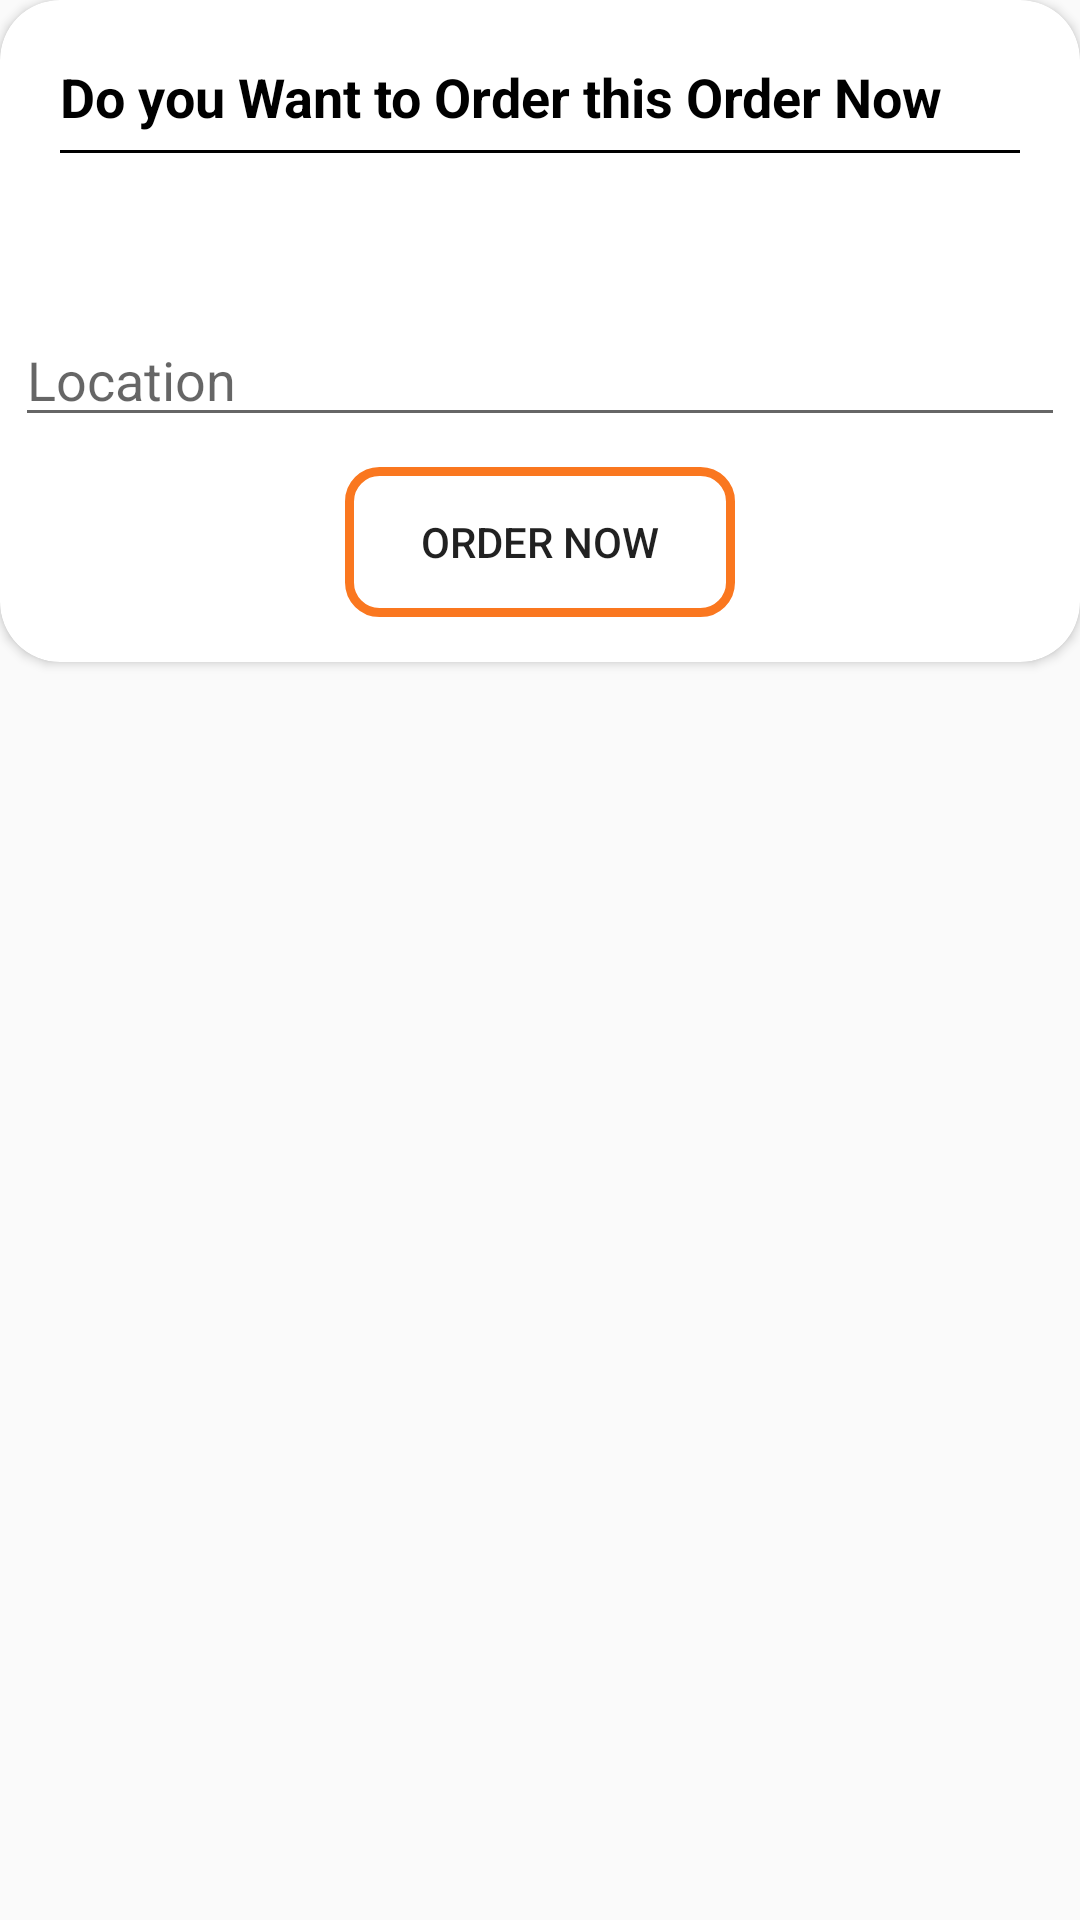

This screen was rendered from an Android layout file. Write that file and the resources it references.
<!-- AndroidManifest.xml: application theme AppTheme -->
<!-- res/layout/custome_dialoge_request_order.xml -->
<?xml version="1.0" encoding="utf-8"?>
<LinearLayout
    xmlns:android="http://schemas.android.com/apk/res/android"
    xmlns:app="http://schemas.android.com/apk/res-auto"
    xmlns:tools="http://schemas.android.com/tools"
    android:layout_width="350dp"
    android:layout_height="wrap_content"

    >

    <androidx.cardview.widget.CardView
        android:layout_width="match_parent"
        android:layout_height="wrap_content"
        app:cardCornerRadius="20dp"
        tools:ignore="MissingConstraints">
        <LinearLayout
            android:layout_width="match_parent"
            android:layout_height="wrap_content"
            android:orientation="horizontal"
            android:gravity="center_horizontal">
            <TextView

                android:layout_width="match_parent"
                android:layout_height="wrap_content"
                android:layout_marginLeft="20dp"
                android:layout_marginTop="20dp"
                android:layout_marginRight="10dp"
                android:textStyle="bold"
                android:text="@string/do_you_want_to_order_this_order_now"
                android:textSize="18sp"
                android:textColor="#000"
                />


        </LinearLayout>
        <View
            android:layout_width="match_parent"
            android:layout_height="1dp"
            android:background="#000"
            android:layout_marginTop="50dp"
            android:layout_marginLeft="20dp"
            android:layout_marginRight="20dp"/>
        <LinearLayout
            android:layout_width="match_parent"
            android:layout_height="wrap_content"
            android:layout_marginBottom="10dp"
            android:layout_marginTop="55dp"
            android:orientation="vertical"
            android:gravity="center_horizontal"
            >
            <TextView

                android:layout_width="match_parent"
                android:layout_height="wrap_content"
                android:layout_marginLeft="20dp"
                android:layout_marginTop="20dp"
                android:layout_marginRight="10dp"
                android:text=""
                android:textSize="18sp"
                android:textColor="#000"
                android:id="@+id/price"
                />
            <EditText
                android:layout_width="match_parent"
                android:layout_height="wrap_content"
                android:hint="@string/location"
                android:layout_marginVertical="5dp"
                android:id="@+id/editTextLocation"
                android:layout_marginHorizontal="5dp"/>



            <Button
                android:layout_width="130dp"
                android:layout_height="wrap_content"
                android:text="@string/order_now"
                android:layout_marginVertical="5dp"
                android:background="@drawable/button_style"
                android:id="@+id/orderNow"
                android:layout_marginHorizontal="5dp"/>

        </LinearLayout>
    </androidx.cardview.widget.CardView>
</LinearLayout>
<!-- resources referenced by this layout -->
<resources>
  <!-- drawable button_style (drawable) -->
  <?xml version="1.0" encoding="utf-8"?>
  <shape xmlns:android="http://schemas.android.com/apk/res/android" android:shape="rectangle" >
      <corners
          android:radius="10dp"
          />
    <stroke android:color="#FA771F" android:width="3dp" />
  
      <size android:width="150dp" android:height="50dp"/>
  </shape>
  <string name="do_you_want_to_order_this_order_now">Do you Want to Order this Order Now</string>
  <string name="location">Location</string>
  <string name="order_now">Order Now</string>
  <style name="AppTheme" parent="Theme.AppCompat.Light.NoActionBar">
          
          <item name="colorPrimary">@color/colorPrimary</item>
          <item name="colorPrimaryDark">@color/colorPrimaryDark</item>
          <item name="colorAccent">@color/colorPrimaryDark</item>
      </style>
  <color name="colorPrimary">#008577</color>
  <color name="colorPrimaryDark">#FF6F00</color>
</resources>
